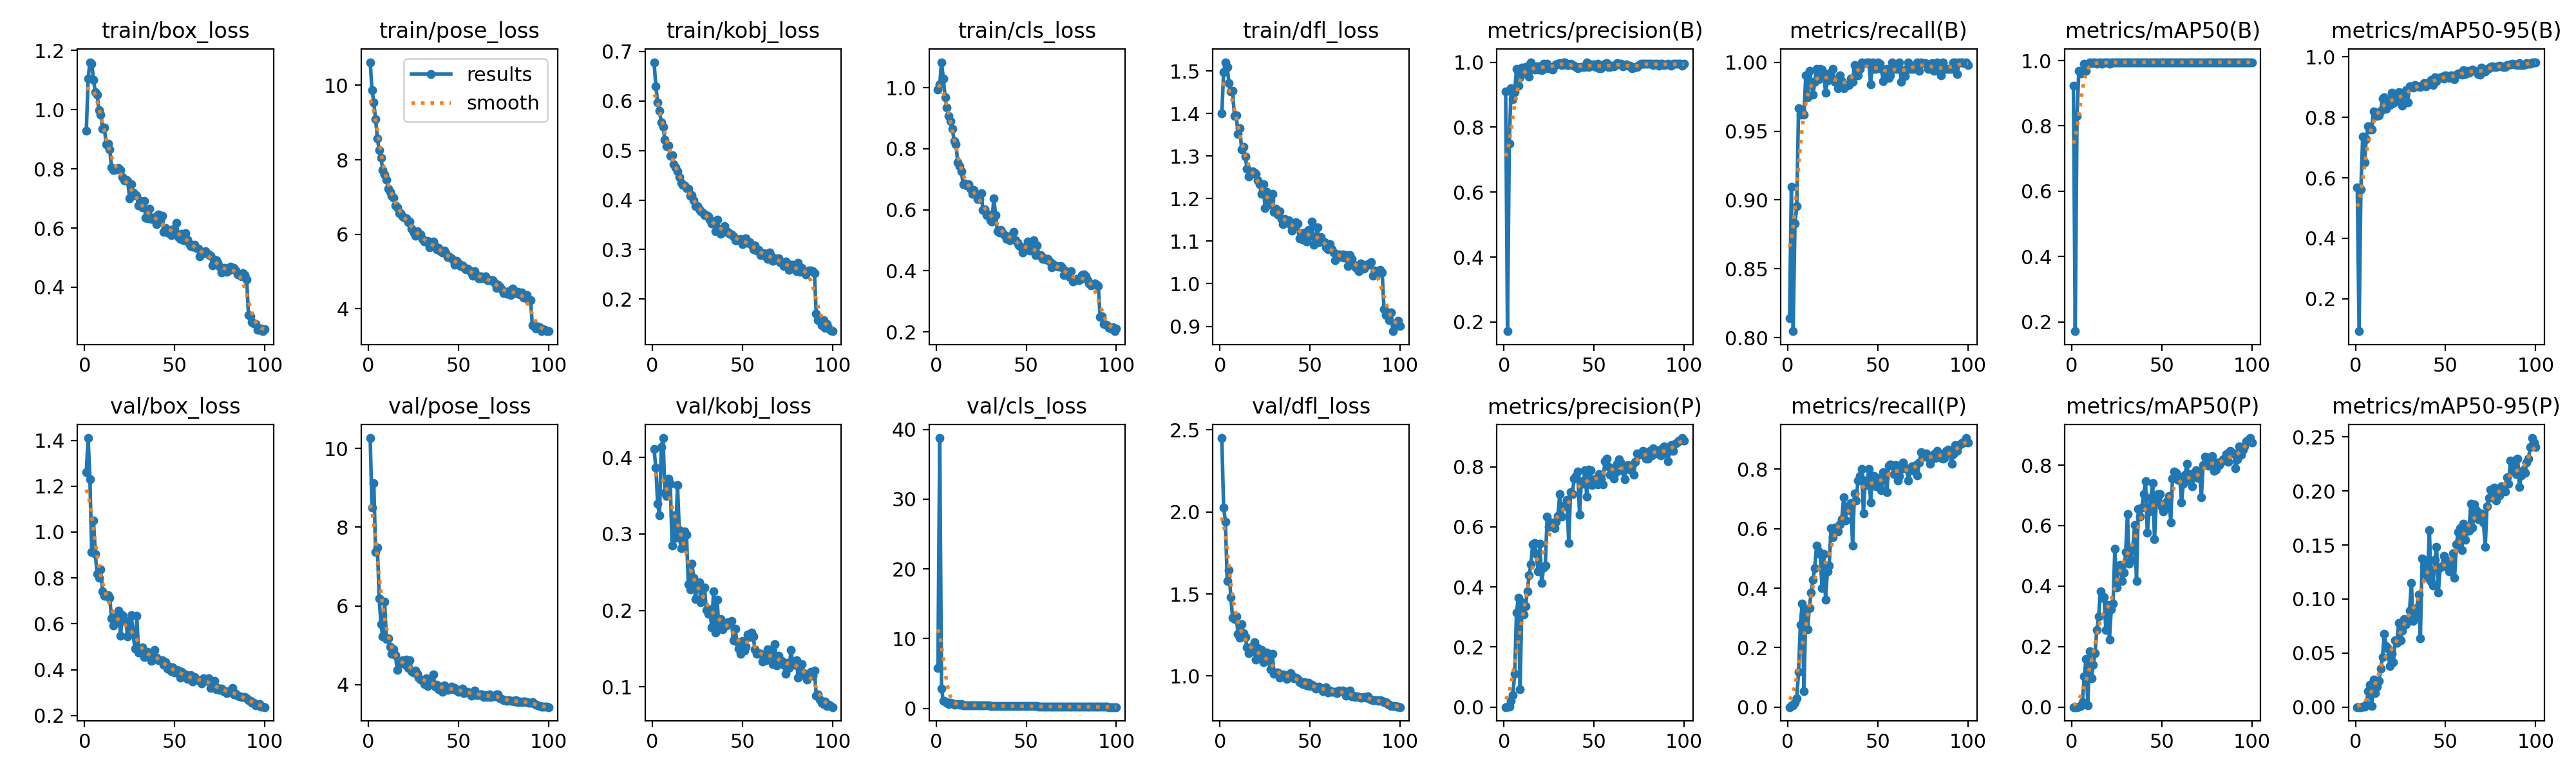

Values plotted in this chart, from the file beside it:
epoch, time, train/box_loss, train/pose_loss, train/kobj_loss, train/cls_loss, train/dfl_loss, metrics/precision(B), metrics/recall(B), metrics/mAP50(B), metrics/mAP50-95(B), metrics/precision(P), metrics/recall(P), metrics/mAP50(P), metrics/mAP50-95(P), val/box_loss, val/pose_loss, val/kobj_loss, val/cls_loss, val/dfl_loss, lr/pg0, lr/pg1, lr/pg2
1, 35.63, 0.9284, 10.62, 0.6781, 0.9946, 1.4, 0.9089, 0.8143, 0.9231, 0.5685, 0, 0, 0, 0, 1.263, 10.27, 0.4107, 5.787, 2.451, 0.0006603, 0.0006603, 0.0006603
2, 71.18, 1.105, 9.867, 0.6293, 1.01, 1.497, 0.1716, 0.9095, 0.1711, 0.09238, 0.00071, 0.00476, 4e-05, 1e-05, 1.41, 8.504, 0.3864, 38.76, 2.028, 0.001314, 0.001314, 0.001314
3, 108.2, 1.161, 9.548, 0.5975, 1.084, 1.521, 0.7495, 0.8048, 0.83, 0.5619, 0.00042, 0.00476, 1e-05, 1e-05, 1.231, 9.116, 0.3392, 2.845, 1.942, 0.001954, 0.001954, 0.001954
4, 147.3, 1.156, 9.082, 0.5803, 1.03, 1.51, 0.9206, 0.8831, 0.9677, 0.7369, 0.0202, 0.01429, 0.00098, 0.00013, 0.9121, 7.362, 0.3242, 1.063, 1.58, 0.001941, 0.001941, 0.001941
5, 187.8, 1.101, 8.57, 0.5562, 0.968, 1.472, 0.8868, 0.8953, 0.9597, 0.6522, 0.04031, 0.02857, 0.00307, 0.00039, 1.049, 7.485, 0.4135, 0.9726, 1.647, 0.001921, 0.001921, 0.001921
6, 227.1, 1.059, 8.257, 0.5474, 0.9353, 1.452, 0.9082, 0.9667, 0.9697, 0.7288, 0.1117, 0.1191, 0.01734, 0.002, 0.9037, 6.186, 0.4253, 0.7918, 1.481, 0.001901, 0.001901, 0.001901
7, 265.7, 1.051, 8.045, 0.5218, 0.9071, 1.453, 0.9794, 0.9619, 0.9908, 0.7705, 0.3134, 0.2762, 0.1008, 0.015, 0.8164, 5.526, 0.3536, 0.6509, 1.356, 0.001881, 0.001881, 0.001881
8, 306.4, 0.9984, 7.725, 0.5082, 0.8897, 1.394, 0.9268, 0.964, 0.969, 0.7608, 0.3639, 0.3476, 0.1585, 0.02055, 0.8002, 5.218, 0.3497, 0.7952, 1.347, 0.001861, 0.001861, 0.001861
9, 346.1, 0.9843, 7.602, 0.5096, 0.866, 1.395, 0.9534, 0.9619, 0.9874, 0.7609, 0.0601, 0.05238, 0.00618, 0.00077, 0.8377, 6.102, 0.3725, 0.6951, 1.365, 0.001842, 0.001842, 0.001842
10, 385.2, 0.9364, 7.47, 0.4891, 0.825, 1.353, 0.9828, 0.9905, 0.9931, 0.8191, 0.348, 0.3286, 0.1836, 0.02542, 0.7422, 5.152, 0.3656, 0.5426, 1.258, 0.001822, 0.001822, 0.001822
11, 425.2, 0.9387, 7.23, 0.4908, 0.8143, 1.365, 0.9669, 0.9743, 0.9912, 0.8153, 0.3087, 0.2615, 0.09454, 0.01289, 0.7225, 5.18, 0.2848, 0.6487, 1.235, 0.001802, 0.001802, 0.001802
12, 464.4, 0.8841, 7.135, 0.4727, 0.7559, 1.315, 0.9858, 0.9937, 0.9939, 0.8047, 0.3356, 0.3333, 0.1395, 0.01903, 0.7208, 4.962, 0.3239, 0.5885, 1.315, 0.001782, 0.001782, 0.001782
13, 503.2, 0.8854, 7.041, 0.4651, 0.7422, 1.322, 0.9863, 0.9857, 0.9942, 0.8065, 0.385, 0.3857, 0.1787, 0.02419, 0.7255, 4.774, 0.2945, 0.5328, 1.261, 0.001762, 0.001762, 0.001762
14, 542.3, 0.866, 6.986, 0.4577, 0.7264, 1.3, 0.9547, 0.9762, 0.9892, 0.8213, 0.4385, 0.4286, 0.2548, 0.03542, 0.7128, 4.895, 0.3638, 0.609, 1.238, 0.001743, 0.001743, 0.001743
15, 583.6, 0.8055, 6.766, 0.4459, 0.6842, 1.271, 0.9999, 0.9857, 0.9949, 0.8614, 0.4755, 0.4667, 0.2988, 0.0464, 0.6236, 4.75, 0.3051, 0.45, 1.173, 0.001723, 0.001723, 0.001723
16, 624.7, 0.7959, 6.727, 0.4347, 0.6863, 1.253, 0.9801, 0.9952, 0.9937, 0.8671, 0.5427, 0.5425, 0.3826, 0.06794, 0.5917, 4.373, 0.2816, 0.4418, 1.139, 0.001703, 0.001703, 0.001703
17, 663.8, 0.7991, 6.564, 0.43, 0.6797, 1.256, 0.9765, 0.9874, 0.9908, 0.8288, 0.547, 0.5238, 0.361, 0.05618, 0.6289, 4.543, 0.2886, 0.4784, 1.176, 0.001683, 0.001683, 0.001683
18, 703.7, 0.7973, 6.567, 0.4289, 0.6837, 1.265, 0.9874, 0.9952, 0.9948, 0.856, 0.51, 0.5143, 0.3639, 0.054, 0.6063, 4.559, 0.3035, 0.44, 1.15, 0.001663, 0.001663, 0.001663
19, 741.6, 0.8016, 6.478, 0.4244, 0.6689, 1.262, 0.9766, 0.9947, 0.9939, 0.8401, 0.4521, 0.4, 0.255, 0.03779, 0.6562, 4.615, 0.2988, 0.4542, 1.208, 0.001644, 0.001644, 0.001644
20, 781, 0.7964, 6.437, 0.4224, 0.6521, 1.258, 0.9881, 0.9905, 0.9945, 0.8815, 0.5436, 0.5143, 0.3373, 0.04944, 0.547, 4.511, 0.2341, 0.4429, 1.099, 0.001624, 0.001624, 0.001624
21, 820.3, 0.7719, 6.429, 0.4078, 0.6647, 1.243, 0.9762, 0.978, 0.9905, 0.8483, 0.4125, 0.3619, 0.2237, 0.04174, 0.6381, 4.629, 0.2273, 0.4496, 1.17, 0.001604, 0.001604, 0.001604
22, 860.1, 0.7611, 6.332, 0.4093, 0.6527, 1.234, 0.9952, 0.9867, 0.995, 0.852, 0.4638, 0.4571, 0.3241, 0.06164, 0.6153, 4.423, 0.2615, 0.4457, 1.124, 0.001584, 0.001584, 0.001584
23, 899.6, 0.7624, 6.333, 0.3993, 0.6353, 1.211, 0.9812, 0.9919, 0.9949, 0.8663, 0.471, 0.4762, 0.3422, 0.05966, 0.6062, 4.617, 0.243, 0.439, 1.159, 0.001564, 0.001564, 0.001564
24, 938.6, 0.7592, 6.153, 0.3883, 0.6363, 1.234, 0.9952, 0.9893, 0.9948, 0.884, 0.6334, 0.6007, 0.5222, 0.07809, 0.544, 4.339, 0.215, 0.3883, 1.085, 0.001545, 0.001545, 0.001545
25, 978.1, 0.7007, 6.056, 0.3878, 0.6542, 1.177, 0.9837, 0.9952, 0.9948, 0.8759, 0.599, 0.5714, 0.3957, 0.06198, 0.5641, 4.301, 0.2348, 0.3975, 1.117, 0.001525, 0.001525, 0.001525
26, 1018, 0.7473, 5.967, 0.3818, 0.5998, 1.216, 0.98, 0.9857, 0.9944, 0.8392, 0.6143, 0.6048, 0.4688, 0.07057, 0.6369, 4.355, 0.2368, 0.4374, 1.145, 0.001505, 0.001505, 0.001505
27, 1056, 0.7198, 6.089, 0.3769, 0.6006, 1.186, 0.9782, 0.9857, 0.9943, 0.8787, 0.5991, 0.6048, 0.471, 0.08131, 0.5525, 4.269, 0.2102, 0.3948, 1.094, 0.001485, 0.001485, 0.001485
28, 1095, 0.713, 6.018, 0.3748, 0.5818, 1.198, 0.9901, 0.9809, 0.9945, 0.89, 0.5964, 0.5905, 0.4158, 0.0766, 0.4925, 4.177, 0.2293, 0.3871, 1.04, 0.001465, 0.001465, 0.001465
29, 1136, 0.7094, 5.999, 0.3699, 0.585, 1.212, 0.9931, 0.9905, 0.9949, 0.8498, 0.6168, 0.6143, 0.4435, 0.08149, 0.6358, 4.123, 0.2299, 0.4084, 1.134, 0.001446, 0.001446, 0.001446
30, 1174, 0.6769, 5.866, 0.3698, 0.5665, 1.169, 0.9952, 0.9862, 0.9949, 0.9037, 0.636, 0.6323, 0.5123, 0.08923, 0.4755, 4.112, 0.2007, 0.3549, 1.015, 0.001426, 0.001426, 0.001426
31, 1214, 0.6908, 5.805, 0.3671, 0.5616, 1.177, 0.9969, 0.9809, 0.9949, 0.9036, 0.7087, 0.7048, 0.6379, 0.115, 0.476, 4.019, 0.1958, 0.3463, 1.022, 0.001406, 0.001406, 0.001406
32, 1255, 0.669, 5.799, 0.3597, 0.6367, 1.163, 0.9904, 0.9823, 0.9946, 0.8993, 0.6334, 0.6286, 0.4752, 0.07967, 0.4967, 4.158, 0.2011, 0.3684, 1.02, 0.001386, 0.001386, 0.001386
33, 1296, 0.6924, 5.83, 0.3526, 0.5832, 1.17, 1, 0.9834, 0.9949, 0.9074, 0.6677, 0.6762, 0.4868, 0.08337, 0.4562, 3.965, 0.1776, 0.3592, 0.9919, 0.001366, 0.001366, 0.001366
34, 1334, 0.6341, 5.641, 0.3571, 0.5297, 1.152, 1, 0.9833, 0.9949, 0.9029, 0.6735, 0.6619, 0.5272, 0.09185, 0.4574, 4.048, 0.2247, 0.3635, 1.005, 0.001347, 0.001347, 0.001347
35, 1373, 0.6335, 5.741, 0.3365, 0.525, 1.14, 0.9905, 0.9883, 0.9948, 0.9022, 0.69, 0.6857, 0.6023, 0.1041, 0.4778, 4.017, 0.1706, 0.3656, 1.008, 0.001327, 0.001327, 0.001327
36, 1412, 0.6653, 5.802, 0.3601, 0.5334, 1.152, 0.9913, 0.9857, 0.9949, 0.9014, 0.5459, 0.5429, 0.4165, 0.06341, 0.4597, 4.253, 0.2141, 0.3501, 1.006, 0.001307, 0.001307, 0.001307
37, 1451, 0.6301, 5.688, 0.3426, 0.5224, 1.145, 0.9952, 0.9981, 0.995, 0.9059, 0.7152, 0.7176, 0.6559, 0.1378, 0.4387, 3.94, 0.1759, 0.3334, 0.9822, 0.001287, 0.001287, 0.001287
38, 1491, 0.6349, 5.599, 0.3321, 0.518, 1.15, 0.9905, 0.9958, 0.995, 0.9134, 0.7095, 0.6952, 0.6303, 0.1361, 0.4642, 4, 0.1883, 0.3369, 0.9988, 0.001267, 0.001267, 0.001267
39, 1532, 0.6379, 5.631, 0.3379, 0.504, 1.139, 0.9897, 0.9905, 0.9947, 0.902, 0.7598, 0.7619, 0.6589, 0.1231, 0.4865, 3.888, 0.1754, 0.35, 1.016, 0.001248, 0.001248, 0.001248
40, 1571, 0.6138, 5.539, 0.3473, 0.5091, 1.125, 0.9855, 0.9952, 0.9949, 0.9126, 0.7681, 0.7762, 0.7043, 0.1197, 0.4516, 3.947, 0.1808, 0.3325, 1.002, 0.001228, 0.001228, 0.001228
41, 1610, 0.646, 5.507, 0.3351, 0.5002, 1.136, 0.9807, 1, 0.9945, 0.9159, 0.7845, 0.8, 0.7468, 0.1636, 0.4418, 3.811, 0.1803, 0.3276, 0.986, 0.001208, 0.001208, 0.001208
42, 1650, 0.6269, 5.568, 0.3359, 0.5179, 1.145, 0.9859, 0.9991, 0.9948, 0.9239, 0.6401, 0.6524, 0.5765, 0.1161, 0.442, 3.986, 0.1843, 0.336, 0.9916, 0.001188, 0.001188, 0.001188
43, 1690, 0.6419, 5.491, 0.3323, 0.5269, 1.142, 0.9859, 0.9991, 0.9947, 0.9074, 0.7511, 0.7615, 0.6478, 0.1124, 0.4405, 3.895, 0.1847, 0.3283, 0.9827, 0.001168, 0.001168, 0.001168
44, 1729, 0.5871, 5.397, 0.3307, 0.5001, 1.107, 0.9854, 1, 0.995, 0.9318, 0.7429, 0.7476, 0.6916, 0.136, 0.421, 3.87, 0.186, 0.3169, 0.9621, 0.001149, 0.001149, 0.001149
45, 1767, 0.6005, 5.398, 0.3269, 0.4927, 1.119, 0.9859, 0.9999, 0.9948, 0.9203, 0.7885, 0.8, 0.7412, 0.148, 0.4313, 3.879, 0.161, 0.3287, 0.9676, 0.001129, 0.001129, 0.001129
46, 1806, 0.585, 5.351, 0.3188, 0.4824, 1.104, 1, 0.9838, 0.9949, 0.9302, 0.6997, 0.6881, 0.5544, 0.106, 0.4047, 3.943, 0.176, 0.3097, 0.9504, 0.001109, 0.001109, 0.001109
47, 1845, 0.5885, 5.308, 0.3188, 0.4795, 1.12, 0.9855, 1, 0.9949, 0.931, 0.7913, 0.7762, 0.679, 0.1294, 0.4138, 3.879, 0.159, 0.3113, 0.9613, 0.001089, 0.001089, 0.001089
48, 1884, 0.5767, 5.191, 0.3206, 0.4598, 1.099, 0.9922, 0.9952, 0.995, 0.934, 0.7876, 0.7768, 0.7039, 0.1302, 0.3929, 3.905, 0.15, 0.3079, 0.9415, 0.001069, 0.001069, 0.001069
49, 1923, 0.5952, 5.284, 0.3211, 0.4717, 1.126, 0.9895, 0.9952, 0.9949, 0.9285, 0.7384, 0.7429, 0.7034, 0.1398, 0.4103, 3.85, 0.143, 0.3192, 0.9581, 0.00105, 0.00105, 0.00105
50, 1961, 0.5936, 5.217, 0.311, 0.4787, 1.112, 0.9936, 1, 0.995, 0.9391, 0.7522, 0.7571, 0.6625, 0.1366, 0.3862, 3.814, 0.1603, 0.3115, 0.94, 0.00103, 0.00103, 0.00103
51, 2000, 0.6172, 5.145, 0.3144, 0.4951, 1.146, 0.9859, 0.9991, 0.9949, 0.9363, 0.7604, 0.7714, 0.6462, 0.13, 0.3976, 3.872, 0.1477, 0.324, 0.9464, 0.00101, 0.00101, 0.00101
52, 2039, 0.5701, 5.173, 0.323, 0.4671, 1.091, 0.9943, 0.9952, 0.995, 0.9305, 0.7414, 0.7286, 0.6581, 0.1253, 0.3964, 3.892, 0.1527, 0.3031, 0.9409, 0.0009902, 0.0009902, 0.0009902
53, 2078, 0.5633, 5.121, 0.3141, 0.4695, 1.101, 0.981, 0.9862, 0.9945, 0.9396, 0.7757, 0.7904, 0.6811, 0.1313, 0.3664, 3.788, 0.1686, 0.306, 0.9236, 0.0009704, 0.0009704, 0.0009704
54, 2117, 0.5806, 5.055, 0.3144, 0.4992, 1.132, 0.9812, 0.9945, 0.9948, 0.9321, 0.7604, 0.7709, 0.6988, 0.1424, 0.3915, 3.805, 0.1647, 0.3042, 0.9307, 0.0009506, 0.0009506, 0.0009506
55, 2156, 0.5577, 5.074, 0.3099, 0.4511, 1.097, 0.987, 0.9952, 0.9949, 0.9269, 0.742, 0.7238, 0.6114, 0.1198, 0.3822, 3.807, 0.1708, 0.3079, 0.9368, 0.0009308, 0.0009308, 0.0009308
56, 2194, 0.5818, 5.027, 0.3011, 0.4835, 1.11, 0.9952, 0.9887, 0.9945, 0.9421, 0.8179, 0.8127, 0.7563, 0.1506, 0.379, 3.786, 0.1661, 0.3023, 0.9225, 0.000911, 0.000911, 0.000911
57, 2235, 0.5618, 4.977, 0.3079, 0.4506, 1.099, 0.9971, 0.9905, 0.995, 0.9465, 0.8264, 0.8162, 0.7788, 0.1623, 0.3593, 3.717, 0.1487, 0.2886, 0.9082, 0.0008912, 0.0008912, 0.0008912
58, 2276, 0.5489, 4.891, 0.2974, 0.4525, 1.098, 0.9842, 1, 0.9949, 0.9432, 0.8012, 0.8143, 0.7755, 0.1655, 0.3673, 3.75, 0.143, 0.2836, 0.9229, 0.0008714, 0.0008714, 0.0008714
59, 2316, 0.5398, 5.005, 0.2987, 0.4396, 1.085, 0.9859, 0.9977, 0.9949, 0.941, 0.7742, 0.7838, 0.7503, 0.1453, 0.3762, 3.842, 0.1444, 0.2905, 0.932, 0.0008516, 0.0008516, 0.0008516
60, 2354, 0.5361, 4.881, 0.2885, 0.4405, 1.08, 0.9885, 0.9952, 0.995, 0.9562, 0.7952, 0.8143, 0.7615, 0.1698, 0.3468, 3.728, 0.1435, 0.2736, 0.9007, 0.0008318, 0.0008318, 0.0008318
... 40 more rows
